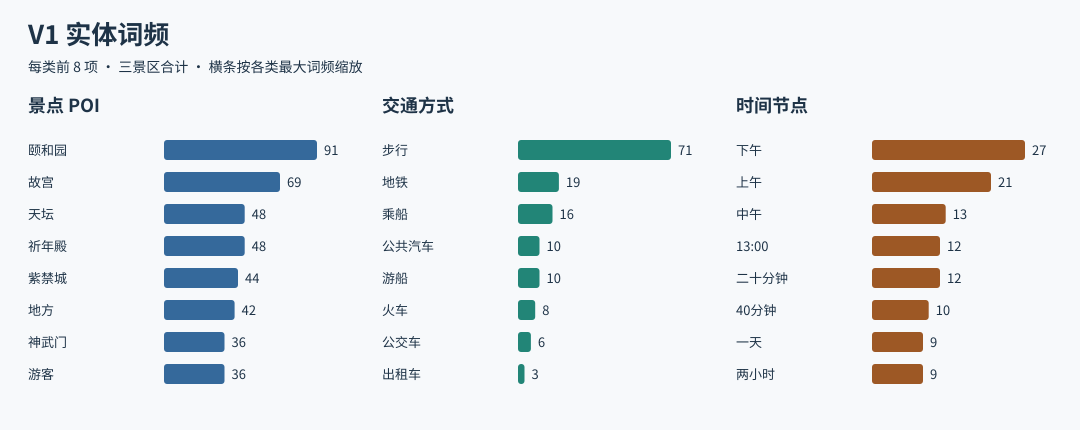

The table this chart was drawn from, first rows:
scenic_name, type, entity_key, canonical, count
天坛, POI, 天坛:七星石, 七星石, 4
天坛, POI, 天坛:三音石, 三音石, 1
天坛, POI, 天坛:丹陛桥, 丹陛桥, 13
天坛, POI, 天坛:回音壁, 回音壁, 26
天坛, POI, 天坛:圜丘, 圜丘, 31
天坛, POI, 天坛:圜丘坛, 圜丘坛, 9
天坛, POI, 天坛:天坛, 天坛, 46
天坛, POI, 天坛:天坛公园, 天坛公园, 18
天坛, POI, 天坛:天坛公园东门, 天坛公园东门, 3
天坛, POI, 天坛:天坛公园北门, 天坛公园北门, 1
天坛, POI, 天坛:天坛公园南门, 天坛公园南门, 3
天坛, POI, 天坛:天坛公园西门, 天坛公园西门, 1
天坛, POI, 天坛:斋宫, 斋宫, 22
天坛, POI, 天坛:皇乾殿, 皇乾殿, 3
天坛, POI, 天坛:皇干殿, 皇干殿, 3
天坛, POI, 天坛:皇穹宇, 皇穹宇, 25
天坛, POI, 天坛:祈年殿, 祈年殿, 47
天坛, POI, 天坛:祈年门, 祈年门, 2
天坛, POI, 天坛:祈谷坛, 祈谷坛, 6
天坛, POI, 天坛:迎客柏月亮门, 迎客柏月亮门, 8
天坛, POI, 天坛:长廊, 长廊, 17
天坛, POI, 故宫:东华门, 东华门, 1
天坛, POI, 故宫:故宫, 故宫, 17
天坛, POI, 故宫:珍宝馆, 珍宝馆, 3
天坛, POI, 故宫:紫禁城, 紫禁城, 5
天坛, POI, 故宫:钟表馆, 钟表馆, 1
天坛, POI, 未定位:入口, 入口, 2
天坛, POI, 未定位:公园, 公园, 13
天坛, POI, 未定位:出口, 出口, 7
天坛, POI, 未定位:地方, 地方, 15
天坛, POI, 未定位:景点, 景点, 25
天坛, POI, 未定位:游客, 游客, 16
天坛, POI, 未定位:照片, 照片, 4
天坛, POI, 未定位:里面, 里面, 7
天坛, POI, 颐和园:颐和园, 颐和园, 3
天坛, TIME, TIME:09:00, 09:00, 2
天坛, TIME, TIME:09:20, 09:20, 2
天坛, TIME, TIME:10:00, 10:00, 2
天坛, TIME, TIME:10:10, 10:10, 2
天坛, TIME, TIME:10:20, 10:20, 2
天坛, TIME, TIME:10:50, 10:50, 2
天坛, TIME, TIME:10月28日, 10月28日, 1
天坛, TIME, TIME:11:00, 11:00, 2
天坛, TIME, TIME:11:20, 11:20, 2
天坛, TIME, TIME:11:40, 11:40, 1
天坛, TIME, TIME:12:00, 12:00, 2
天坛, TIME, TIME:12:10, 12:10, 1
天坛, TIME, TIME:12:40, 12:40, 1
天坛, TIME, TIME:13:00, 13:00, 4
天坛, TIME, TIME:13:30, 13:30, 2
天坛, TIME, TIME:14:20, 14:20, 2
天坛, TIME, TIME:15:20, 15:20, 2
天坛, TIME, TIME:16:00, 16:00, 2
天坛, TIME, TIME:2006年12月17日, 2006年12月17日, 1
天坛, TIME, TIME:20分钟, 20分钟, 2
天坛, TIME, TIME:24小时, 24小时, 1
天坛, TIME, TIME:30分钟, 30分钟, 1
天坛, TIME, TIME:40分钟, 40分钟, 4
天坛, TIME, TIME:50分钟, 50分钟, 1
天坛, TIME, TIME:60分钟, 60分钟, 2
... 230 more rows
